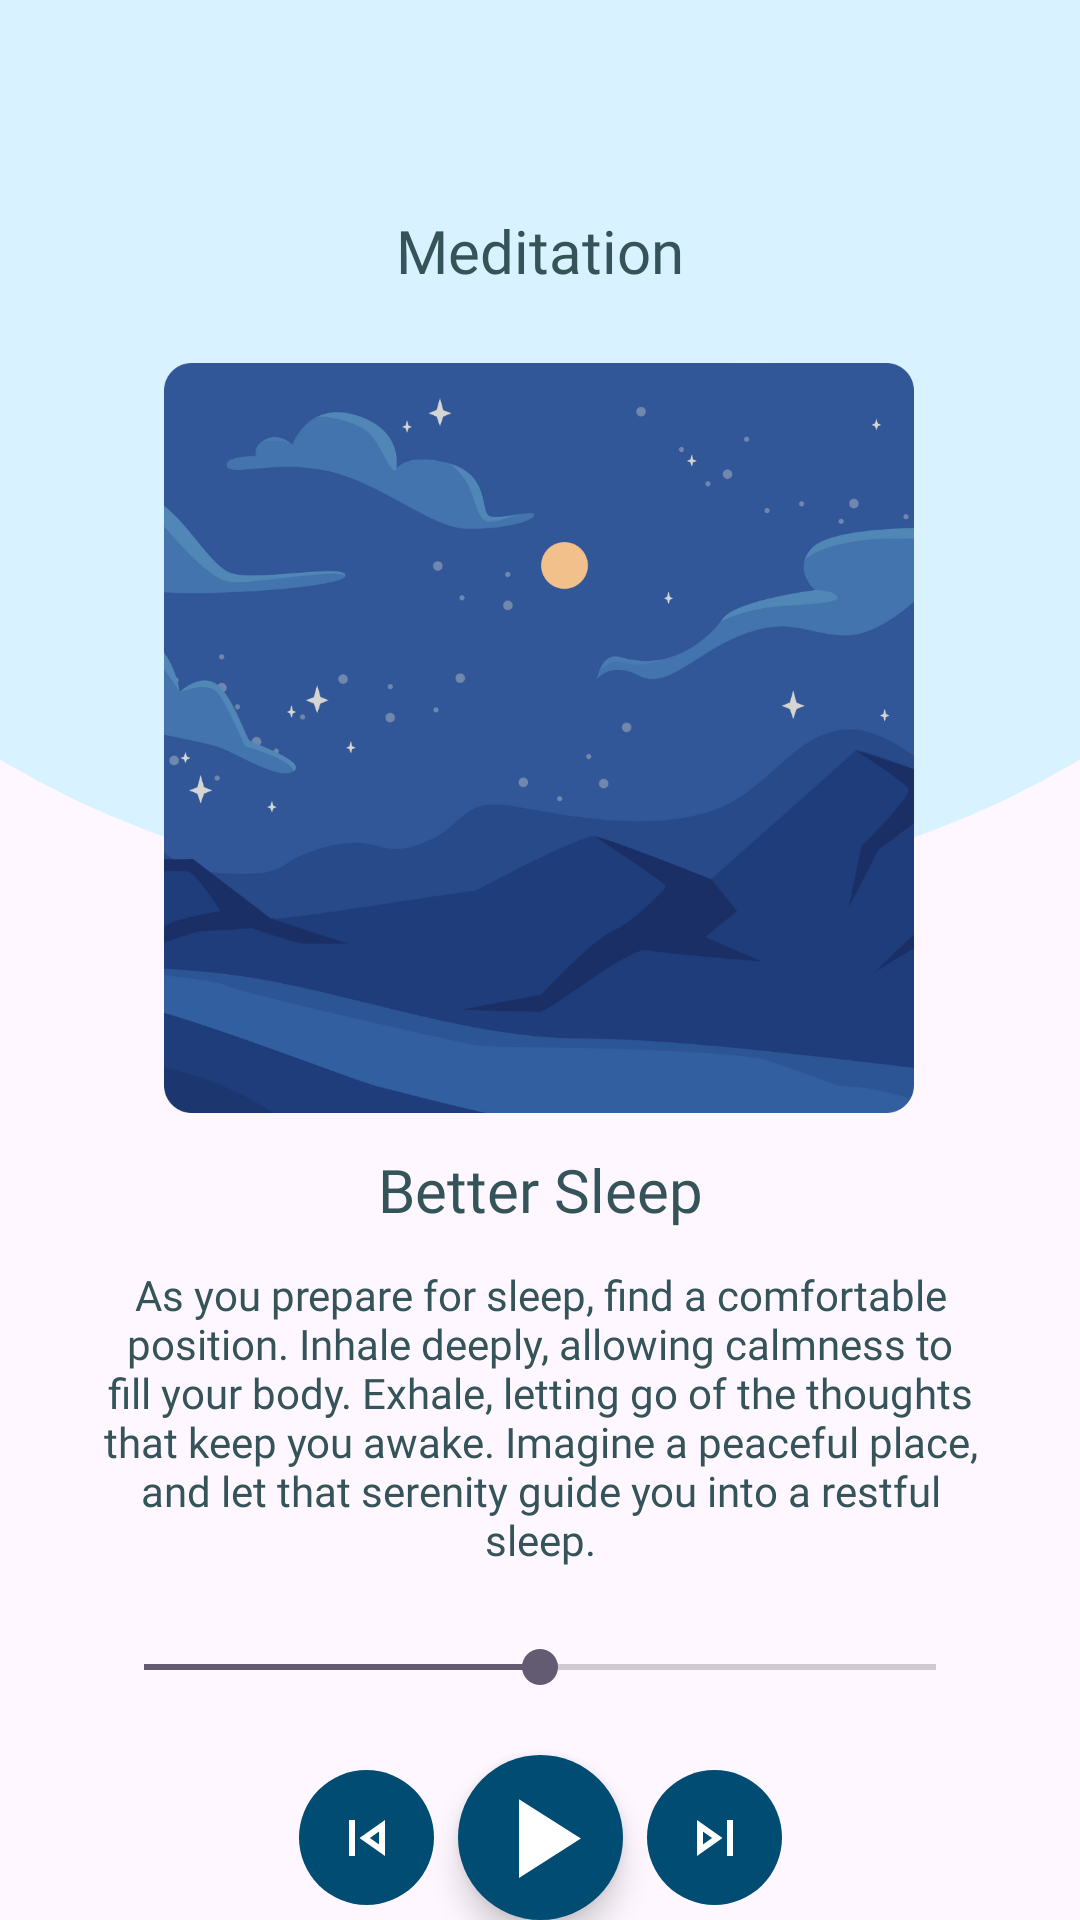

Android layout source for this screen:
<!-- AndroidManifest.xml: application theme Theme.SoulSupport -->
<!-- res/layout/activity_meditation2.xml -->
<?xml version="1.0" encoding="utf-8"?>
<androidx.constraintlayout.widget.ConstraintLayout xmlns:android="http://schemas.android.com/apk/res/android"
    xmlns:app="http://schemas.android.com/apk/res-auto"
    xmlns:tools="http://schemas.android.com/tools"
    android:layout_width="match_parent"
    android:layout_height="match_parent"
    tools:context=".ui.meditation.Meditation2Activity">

    <ImageView
        android:id="@+id/curvedImageView"
        android:layout_width="match_parent"
        android:layout_height="400dp"
        android:src="@drawable/curved_img"
        android:scaleType="fitXY"
        app:layout_constraintTop_toTopOf="parent"
        app:layout_constraintStart_toStartOf="parent"
        app:layout_constraintEnd_toEndOf="parent"
        android:contentDescription="@string/tv_better_sleep" />

    <TextView
        android:id="@+id/textView4"
        android:layout_width="match_parent"
        android:layout_height="wrap_content"
        android:layout_marginTop="70dp"
        android:fontFamily="@font/poppins_semi_bold"
        android:gravity="center"
        android:text="@string/menu_meditation"
        android:textColor="@color/secondary_900"
        android:textSize="20sp"
        app:layout_constraintStart_toStartOf="parent"
        app:layout_constraintTop_toTopOf="parent" />

    <ImageView
        android:id="@+id/imageView"
        android:layout_width="250dp"
        android:layout_height="250dp"
        android:layout_marginTop="24dp"
        android:contentDescription="@string/tv_better_sleep"
        android:src="@drawable/img_night"
        app:layout_constraintEnd_toEndOf="parent"
        app:layout_constraintHorizontal_bias="0.496"
        app:layout_constraintStart_toStartOf="parent"
        app:layout_constraintTop_toBottomOf="@+id/textView4"
        tools:ignore="ImageContrastCheck" />

    <TextView
        android:id="@+id/textView5"
        android:layout_width="wrap_content"
        android:layout_height="wrap_content"
        android:layout_marginTop="12dp"
        android:fontFamily="@font/poppins_semi_bold"
        android:gravity="center"
        android:text="@string/tv_better_sleep"
        android:textColor="@color/secondary_900"
        android:textSize="20sp"
        app:layout_constraintEnd_toEndOf="parent"
        app:layout_constraintStart_toStartOf="parent"
        app:layout_constraintTop_toBottomOf="@+id/imageView" />

    <TextView
        android:id="@+id/tv_desc"
        android:layout_width="match_parent"
        android:layout_height="wrap_content"
        android:layout_marginStart="32dp"
        android:layout_marginTop="12dp"
        android:layout_marginEnd="32dp"
        android:fontFamily="@font/poppins_medium"
        android:gravity="center"
        android:text="@string/desc_betterSleep"
        android:textColor="@color/secondary_900"
        android:textSize="14sp"
        app:layout_constraintEnd_toEndOf="parent"
        app:layout_constraintHorizontal_bias="1.0"
        app:layout_constraintStart_toStartOf="parent"
        app:layout_constraintTop_toBottomOf="@+id/textView5"
        tools:ignore="VisualLintLongText" />

    <SeekBar
        android:id="@+id/seekbar"
        android:layout_width="match_parent"
        android:layout_height="wrap_content"
        android:layout_marginStart="32dp"
        android:layout_marginTop="24dp"
        android:layout_marginEnd="32dp"
        android:progress="50"
        app:layout_constraintBottom_toTopOf="@+id/wrap_fab"
        app:layout_constraintEnd_toEndOf="parent"
        app:layout_constraintStart_toStartOf="parent"
        app:layout_constraintTop_toBottomOf="@+id/tv_desc"
        app:layout_constraintVertical_bias="1.0" />

    <LinearLayout
        android:id="@+id/wrap_fab"
        android:layout_width="wrap_content"
        android:layout_height="80dp"
        android:gravity="center"
        android:layout_margin="8dp"
        android:orientation="horizontal"
        app:layout_constraintEnd_toEndOf="parent"
        app:layout_constraintStart_toStartOf="parent"
        app:layout_constraintTop_toBottomOf="@+id/seekbar">

        <ImageButton
            android:id="@+id/previous"
            android:layout_width="45dp"
            android:layout_height="45dp"
            android:layout_margin="4dp"
            android:background="@drawable/round_back_night"
            android:backgroundTint="@color/primary_900"
            android:contentDescription="@string/tv_better_sleep"
            android:src="@drawable/ic_previous"
            app:maxImageSize="90dp"
            tools:ignore="DuplicateSpeakableTextCheck,TouchTargetSizeCheck" />

        <com.google.android.material.floatingactionbutton.FloatingActionButton
            android:id="@+id/play"
            android:layout_width="55dp"
            android:layout_height="55dp"
            android:layout_margin="4dp"
            android:backgroundTint="@color/primary_900"
            android:clickable="true"
            android:contentDescription="@string/tv_better_sleep"
            app:maxImageSize="45dp"
            app:tint="@android:color/white"
            app:shapeAppearance="@style/ShapeAppearanceOverlay.Fab.Circle"
            app:srcCompat="@drawable/ic_play" />

        <ImageButton
            android:id="@+id/next"
            android:layout_width="45dp"
            android:layout_height="45dp"
            android:layout_margin="4dp"
            android:background="@drawable/round_back_night"
            android:backgroundTint="@color/primary_900"
            android:contentDescription="@string/tv_better_sleep"
            android:src="@drawable/ic_next"
            app:maxImageSize="90dp"
            tools:ignore="TouchTargetSizeCheck" />

    </LinearLayout>

</androidx.constraintlayout.widget.ConstraintLayout>
<!-- resources referenced by this layout -->
<resources>
  <color name="primary_900">#004c73</color>
  <color name="secondary_900">#355459</color>
  <!-- drawable curved_img (drawable) -->
  <layer-list xmlns:android="http://schemas.android.com/apk/res/android">
      <item
          android:top="-100dp"
          android:right="-100dp"
          android:left="-100dp"
          android:bottom="100dp">
          <shape android:shape="oval">
              <solid android:color="@color/primary_100" />
          </shape>
      </item>
  </layer-list>
  <!-- drawable ic_next (drawable) -->
  <vector android:height="24dp" android:tint="@color/white"
      android:viewportHeight="24" android:viewportWidth="24"
      android:width="24dp" xmlns:android="http://schemas.android.com/apk/res/android">
      <path android:fillColor="@android:color/white" android:pathData="M6,18l8.5,-6L6,6v12zM8,9.86L11.03,12 8,14.14L8,9.86zM16,6h2v12h-2z"/>
  </vector>
  <!-- drawable ic_play (drawable) -->
  <vector android:height="24dp" android:tint="@color/primary_100"
      android:viewportHeight="24" android:viewportWidth="24"
      android:width="24dp" xmlns:android="http://schemas.android.com/apk/res/android">
      <path android:fillColor="@android:color/white" android:pathData="M8,5v14l11,-7z"/>
  </vector>
  <!-- drawable ic_previous (drawable) -->
  <vector android:height="24dp" android:tint="@color/white"
      android:viewportHeight="24" android:viewportWidth="24"
      android:width="24dp" xmlns:android="http://schemas.android.com/apk/res/android">
      <path android:fillColor="@android:color/white" android:pathData="M6,6h2v12L6,18zM9.5,12l8.5,6L18,6l-8.5,6zM16,14.14L12.97,12 16,9.86v4.28z"/>
  </vector>
  <!-- drawable img_night: png bitmap (drawable, 118872 bytes) -->
  <!-- drawable round_back_night (drawable) -->
  <?xml version="1.0" encoding="utf-8"?>
  <shape xmlns:android="http://schemas.android.com/apk/res/android"
      android:shape="rectangle">
      <solid android:color="@color/secondary_500"/>
      <corners android:radius="100dp"/>
  
  </shape>
  <string name="desc_betterSleep">As you prepare for sleep, find a comfortable position. Inhale deeply, allowing calmness to fill your body. Exhale, letting go of the thoughts that keep you awake. Imagine a peaceful place, and let that serenity guide you into a restful sleep.</string>
  <string name="menu_meditation">Meditation</string>
  <string name="tv_better_sleep">Better Sleep</string>
  <style name="ShapeAppearanceOverlay.Fab.Circle" parent="">
          <item name="cornerFamily">rounded</item>
          <item name="cornerSize">50%</item>
      </style>
  <style name="Theme.SoulSupport" parent="Base.Theme.SoulSupport" />
  <color name="primary_100">#d9f2ff</color>
  <color name="white">#FFFFFFFF</color>
  
      // PRIMARY
  <color name="secondary_500">#78bfcc</color>
  <style name="Base.Theme.SoulSupport" parent="Theme.Material3.DayNight.NoActionBar">
          
          
      </style>
</resources>
